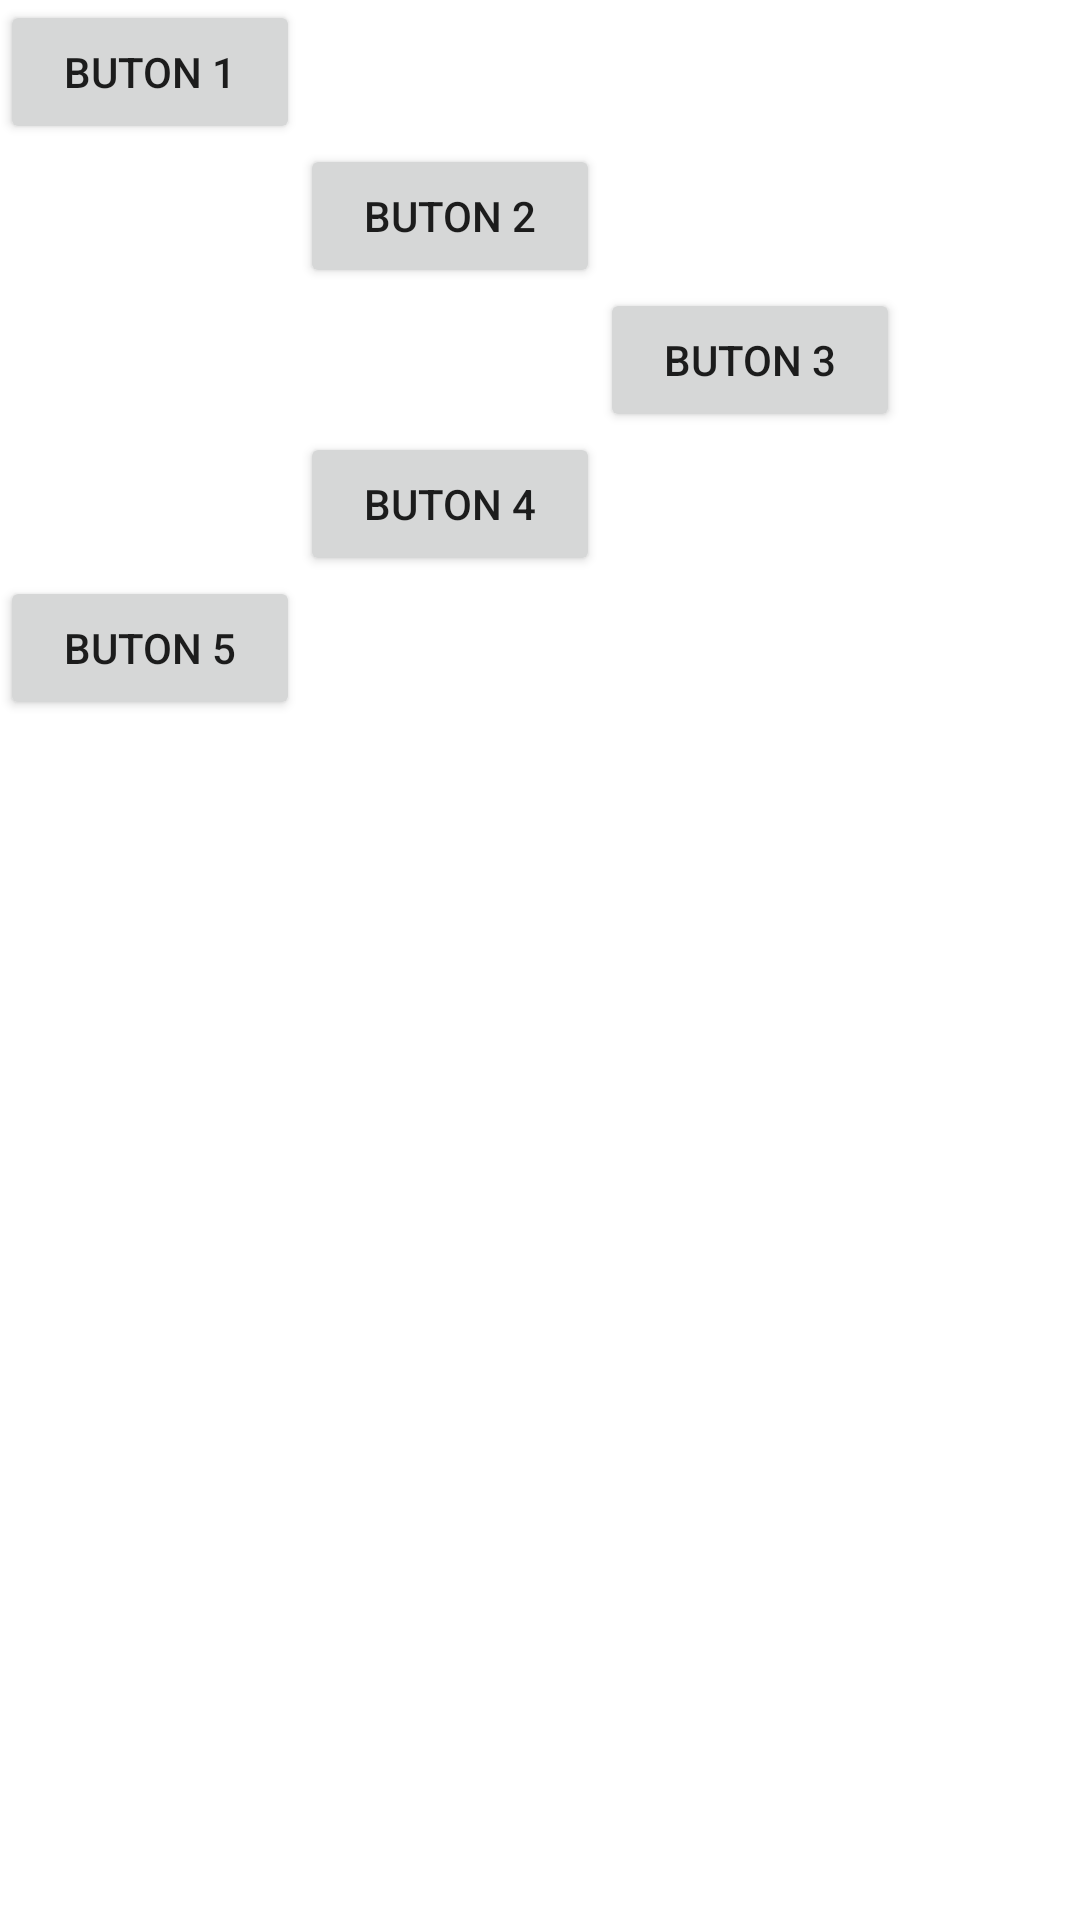

Android layout source for this screen:
<!-- AndroidManifest.xml: application theme Theme.Layoutorneklerii -->
<!-- res/layout/relativeornek.xml -->
<?xml version="1.0" encoding="utf-8"?>
<RelativeLayout xmlns:android="http://schemas.android.com/apk/res/android"
    android:layout_width="match_parent"
    android:layout_height="match_parent">


    <Button
        android:id="@+id/btn1"
        android:layout_width="100dp"
        android:layout_height="wrap_content"
        android:layout_alignParentStart="true"
        android:layout_alignParentTop="true"
        android:text="@string/btn1"></Button>

    <Button
        android:id="@+id/btn2"
        android:layout_width="100dp"
        android:layout_height="wrap_content"
        android:layout_below="@id/btn1"
        android:layout_toEndOf="@id/btn1"
        android:text="@string/btn2"></Button>

    <Button
        android:id="@+id/btn3"
        android:layout_width="100dp"
        android:layout_height="wrap_content"
        android:layout_below="@id/btn2"
        android:layout_toEndOf="@id/btn2"
        android:text="@string/btn3"></Button>

    <Button
        android:id="@+id/btn4"
        android:layout_width="100dp"
        android:layout_height="wrap_content"
        android:layout_below="@id/btn3"
        android:layout_toStartOf="@id/btn3"
        android:text="@string/btn4"></Button>

    <Button
        android:id="@+id/btn5"
        android:layout_width="100dp"
        android:layout_height="wrap_content"
        android:layout_below="@id/btn4"
        android:layout_toStartOf="@id/btn4"
        android:text="@string/btn5"></Button>


</RelativeLayout>
<!-- resources referenced by this layout -->
<resources>
  <string name="btn1"> Buton 1</string>
  <string name="btn2"> Buton 2</string>
  <string name="btn3"> Buton 3</string>
  <string name="btn4"> Buton 4</string>
  <string name="btn5"> Buton 5</string>
  <style name="Theme.Layoutorneklerii" parent="Theme.MaterialComponents.DayNight.DarkActionBar">
          
          <item name="colorPrimary">@color/purple_500</item>
          <item name="colorPrimaryVariant">@color/purple_700</item>
          <item name="colorOnPrimary">@color/white</item>
          
          <item name="colorSecondary">@color/teal_200</item>
          <item name="colorSecondaryVariant">@color/teal_700</item>
          <item name="colorOnSecondary">@color/black</item>
          
          <item name="android:statusBarColor" tools:targetApi="l">?attr/colorPrimaryVariant</item>
          
      </style>
  <!-- not gathered from this repository: default colours our renderer supplied (Android Studio template values) -->
  <color name="purple_500">#FF6200EE</color>
  <color name="purple_700">#FF3700B3</color>
  <color name="teal_200">#FF03DAC5</color>
  <color name="teal_700">#FF018786</color>
  <color name="black">#FF000000</color>
  <color name="white">#FFFFFFFF</color>
</resources>
